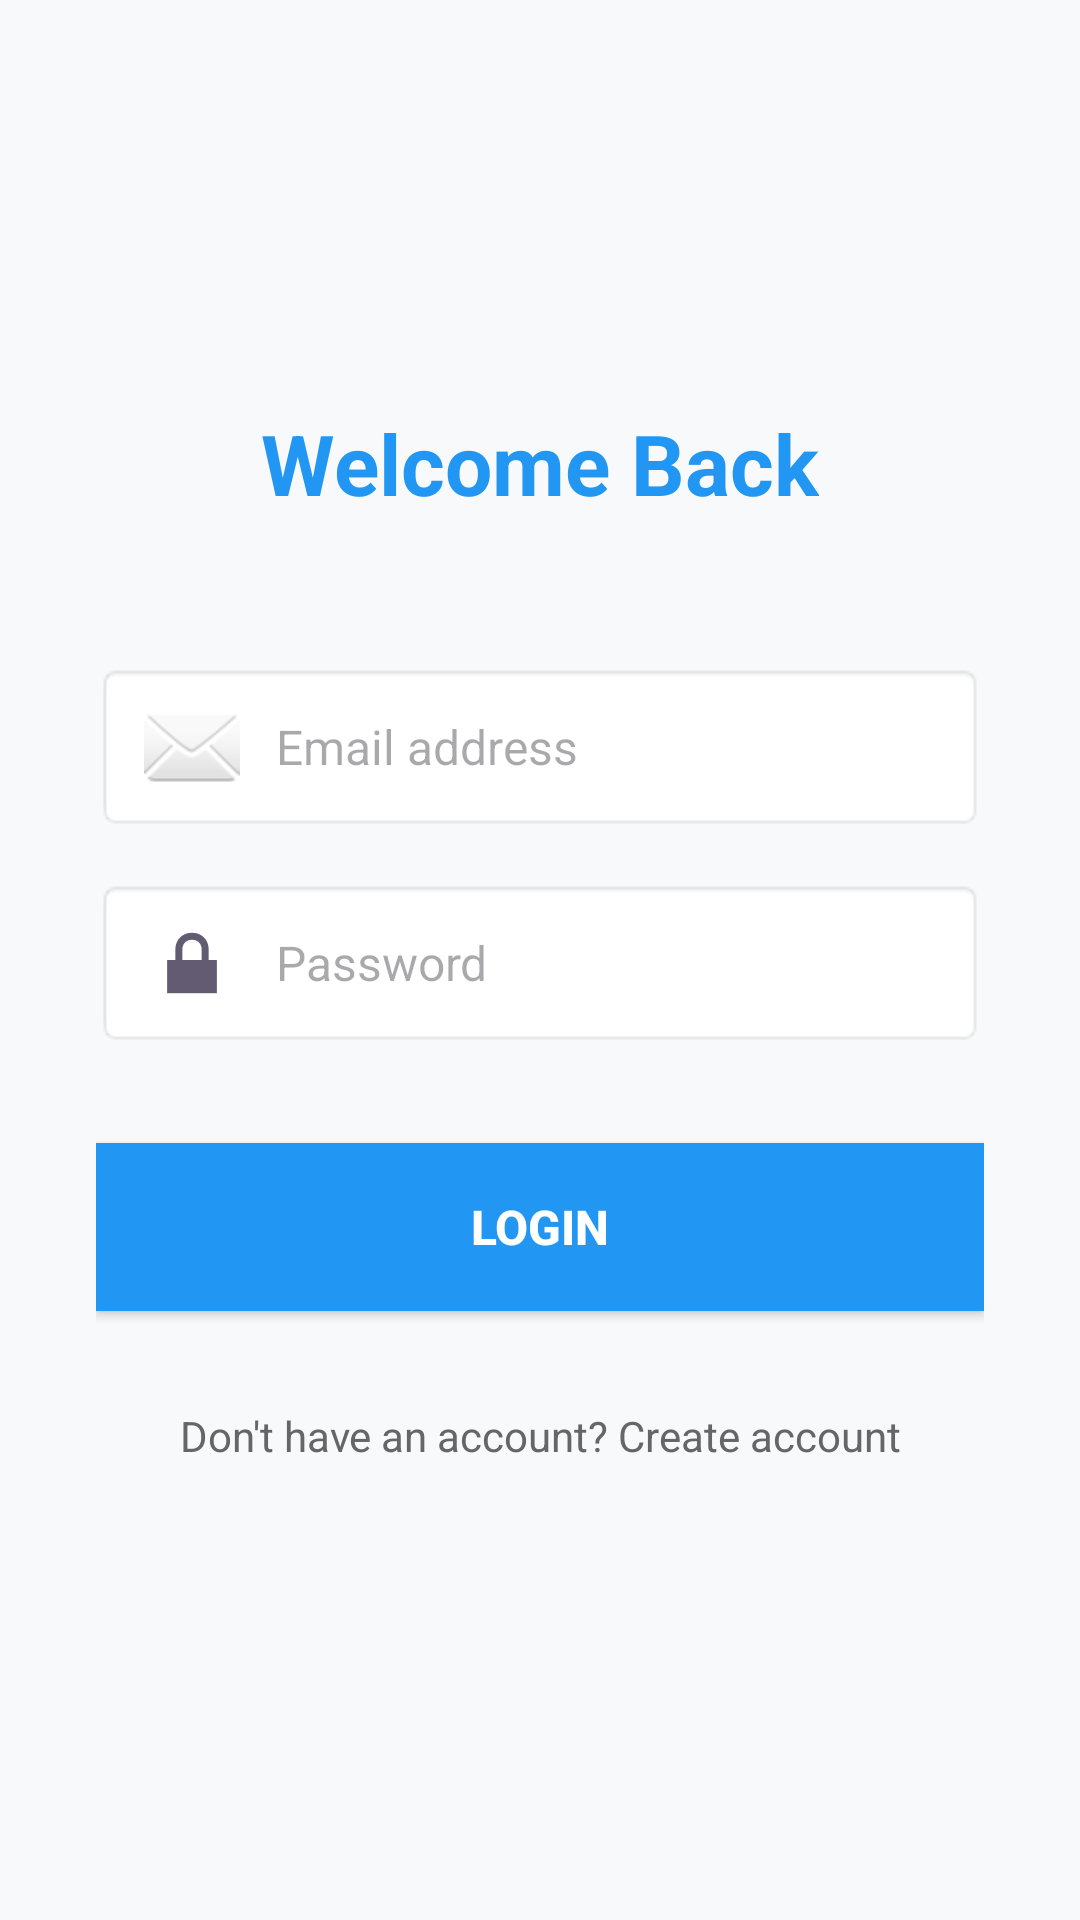

Android layout source for this screen:
<!-- AndroidManifest.xml: application theme Theme.VybzChat -->
<!-- res/layout/activity_login.xml -->
<LinearLayout xmlns:android="http://schemas.android.com/apk/res/android"
    android:layout_width="match_parent"
    android:layout_height="match_parent"
    android:orientation="vertical"
    android:padding="32dp"
    android:background="#F8F9FA"
    android:gravity="center">

    
    <TextView
        android:layout_width="wrap_content"
        android:layout_height="wrap_content"
        android:text="Welcome Back"
        android:textSize="28sp"
        android:textStyle="bold"
        android:textColor="#2196F3"
        android:layout_marginBottom="48dp" />

    
    <EditText
        android:id="@+id/etEmail"
        android:layout_width="match_parent"
        android:layout_height="56dp"
        android:hint="Email address"
        android:textSize="16sp"
        android:padding="16dp"
        android:background="@android:drawable/editbox_background_normal"
        android:layout_marginBottom="16dp"
        android:drawablePadding="12dp"
        android:drawableStart="@android:drawable/ic_dialog_email" />

    
    <EditText
        android:id="@+id/etPassword"
        android:layout_width="match_parent"
        android:layout_height="56dp"
        android:hint="Password"
        android:inputType="textPassword"
        android:textSize="16sp"
        android:padding="16dp"
        android:background="@android:drawable/editbox_background_normal"
        android:layout_marginBottom="32dp"
        android:drawablePadding="12dp"
        android:drawableStart="@android:drawable/ic_lock_lock" />

    
    <Button
        android:id="@+id/btnLogin"
        android:layout_width="match_parent"
        android:layout_height="56dp"
        android:text="Login"
        android:textSize="16sp"
        android:textStyle="bold"
        android:background="#2196F3"
        android:textColor="#FFFFFF"
        android:layout_marginBottom="16dp" />

    
    <TextView
        android:id="@+id/tvRegister"
        android:layout_width="match_parent"
        android:layout_height="wrap_content"
        android:text="Don't have an account? Create account"
        android:textSize="14sp"
        android:gravity="center"
        android:textColor="#666666"
        android:padding="16dp" />

</LinearLayout>
<!-- resources referenced by this layout -->
<resources>
  <style name="Theme.VybzChat" parent="Base.Theme.VybzChat" />
  <style name="Base.Theme.VybzChat" parent="Theme.Material3.DayNight.NoActionBar">
          
          
          <item name="android:windowBackground">@color/chatBackground</item>
          <item name="android:statusBarColor">@color/colorPrimaryDark</item>
          <item name="android:navigationBarColor">@color/colorPrimaryDark</item>
  
      </style>
  <color name="chatBackground">#121212</color>
  <color name="colorPrimaryDark">#00897B</color>
</resources>
